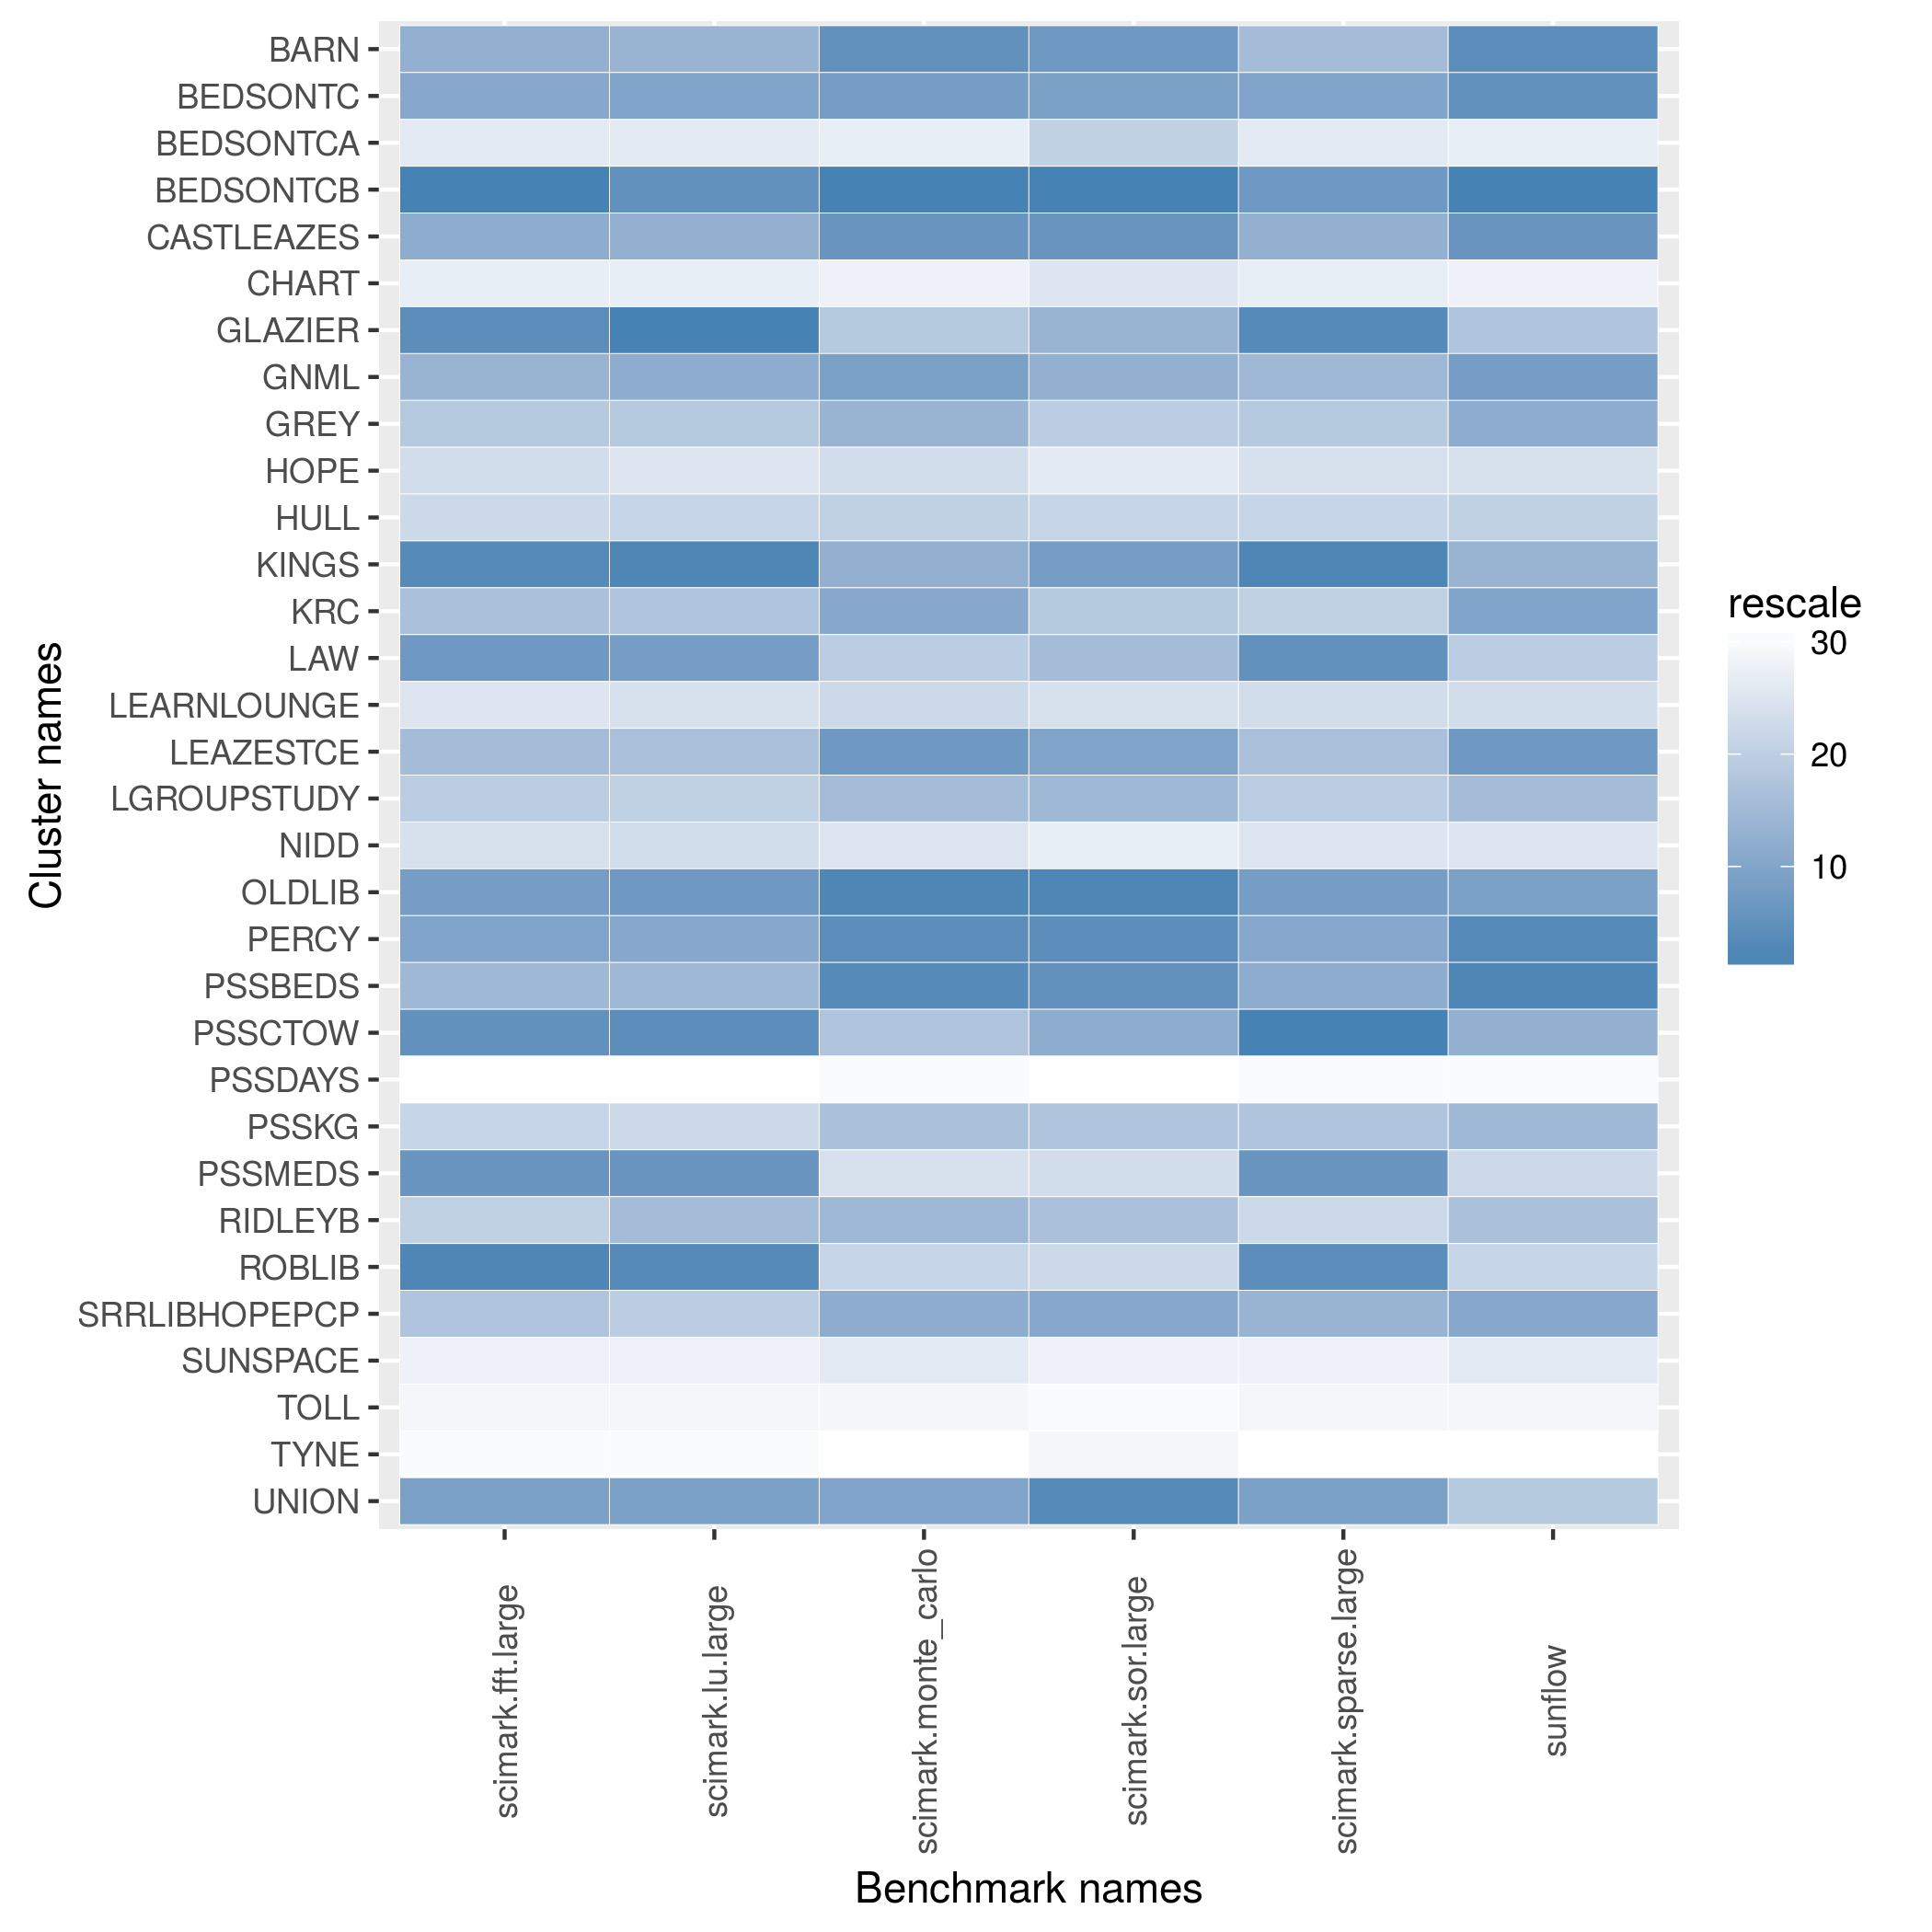

The data file committed next to this chart (first rows):
name, scimark.fft.large, scimark.lu.large, scimark.monte_carlo, scimark.sor.large, scimark.sparse.large, sunflow
BARN, 36.6, 6.841, 58.83, 36.29, 21.1, 86.93
BEDSONTC, 36.93, 7.057, 58.03, 35.74, 21.71, 86.03
BEDSONTCA, 25.44, 5.696, 33.8, 30.61, 18.16, 41.94
BEDSONTCB, 52.37, 10.53, 89.59, 56.79, 30.82, 109.4
CASTLEAZES, 36.71, 6.861, 58.69, 36.37, 21.23, 85.99
CHART, 24.24, 5.491, 30.79, 27.33, 17, 38.16
GLAZIER, 50, 10.7, 47.51, 33.96, 35.51, 67.92
GNML, 36.48, 6.892, 54.79, 34.05, 21.18, 81.73
GREY, 34.49, 6.597, 50.23, 31.36, 20.41, 71.07
HOPE, 29.49, 5.743, 39.11, 27.31, 18.58, 53.28
HULL, 32.14, 6.304, 46.6, 29.87, 19.84, 64.73
KINGS, 50.22, 10.66, 51.12, 36.08, 35.81, 70.17
KRC, 35.27, 6.599, 52.65, 32.39, 20, 75.74
LAW, 46.19, 9.84, 46.6, 32.87, 32.57, 65.19
LEARNLOUNGE, 29, 5.754, 39.2, 27.46, 18.61, 53.75
LEAZESTCE, 35.86, 6.632, 58.43, 35.47, 20.74, 85.33
LGROUPSTUDY, 34.3, 6.467, 48.62, 33.87, 20.14, 69.21
NIDD, 29.25, 5.767, 38.66, 26.76, 18.49, 51.07
OLDLIB, 44.97, 10.06, 66.87, 52.37, 30.52, 79.32
PERCY, 37.19, 6.938, 59.74, 37.07, 21.45, 88.24
PSSBEDS, 36.18, 6.832, 59.74, 36.49, 21.32, 90.11
PSSCTOW, 49.14, 10.58, 48.24, 34.49, 36.03, 70.53
PSSDAYS, 14.6, 3.221, 20.3, 14.52, 11.04, 23.23
PSSKG, 32.36, 6.275, 48.33, 32.49, 20.58, 69.21
PSSMEDS, 47.25, 10.18, 39.1, 27.7, 31.33, 55.81
RIDLEYB, 33.67, 6.677, 49.95, 32.59, 19.28, 68.96
ROBLIB, 51.69, 10.63, 43.04, 29.66, 34.38, 58.26
SRRLIBHOPEPCP, 34.55, 6.499, 51.65, 35, 21.2, 73.72
SUNSPACE, 23.03, 4.992, 38.63, 25.68, 15.95, 47.13
TOLL, 16.17, 3.454, 21.43, 15.51, 11.44, 25.12
TYNE, 14.97, 3.262, 19.65, 16.38, 10.9, 19.84
UNION, 39.51, 9.148, 54.13, 40.71, 27.73, 66.72
